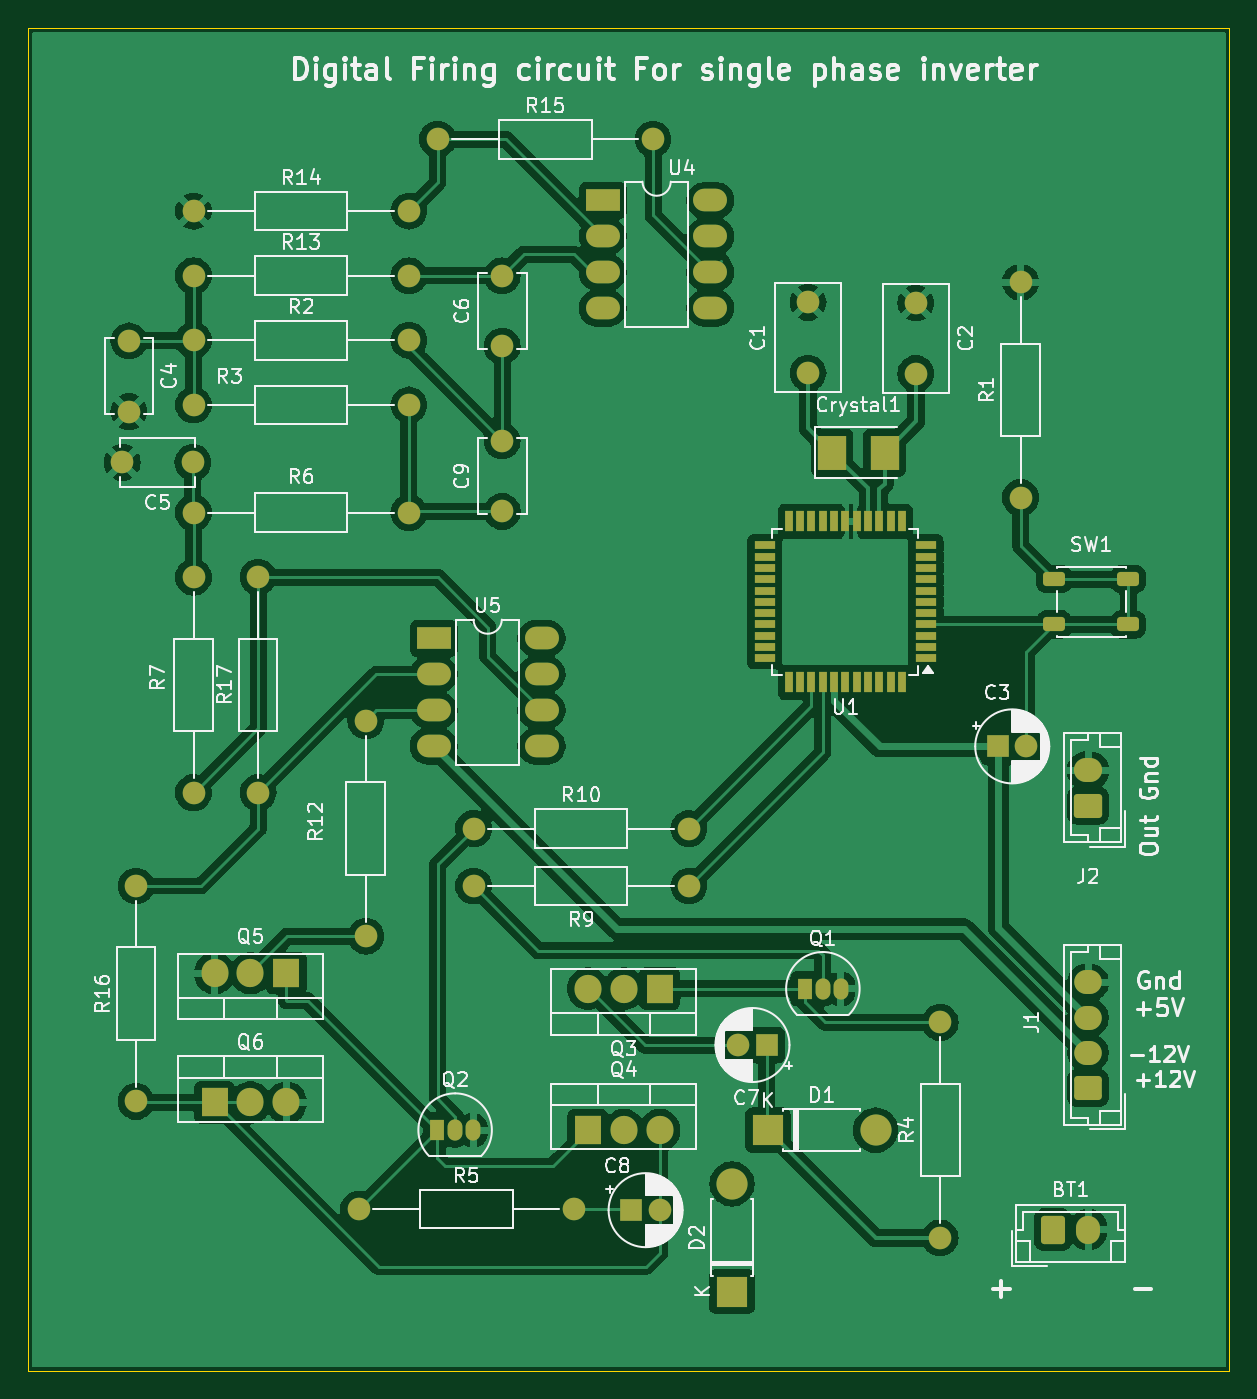
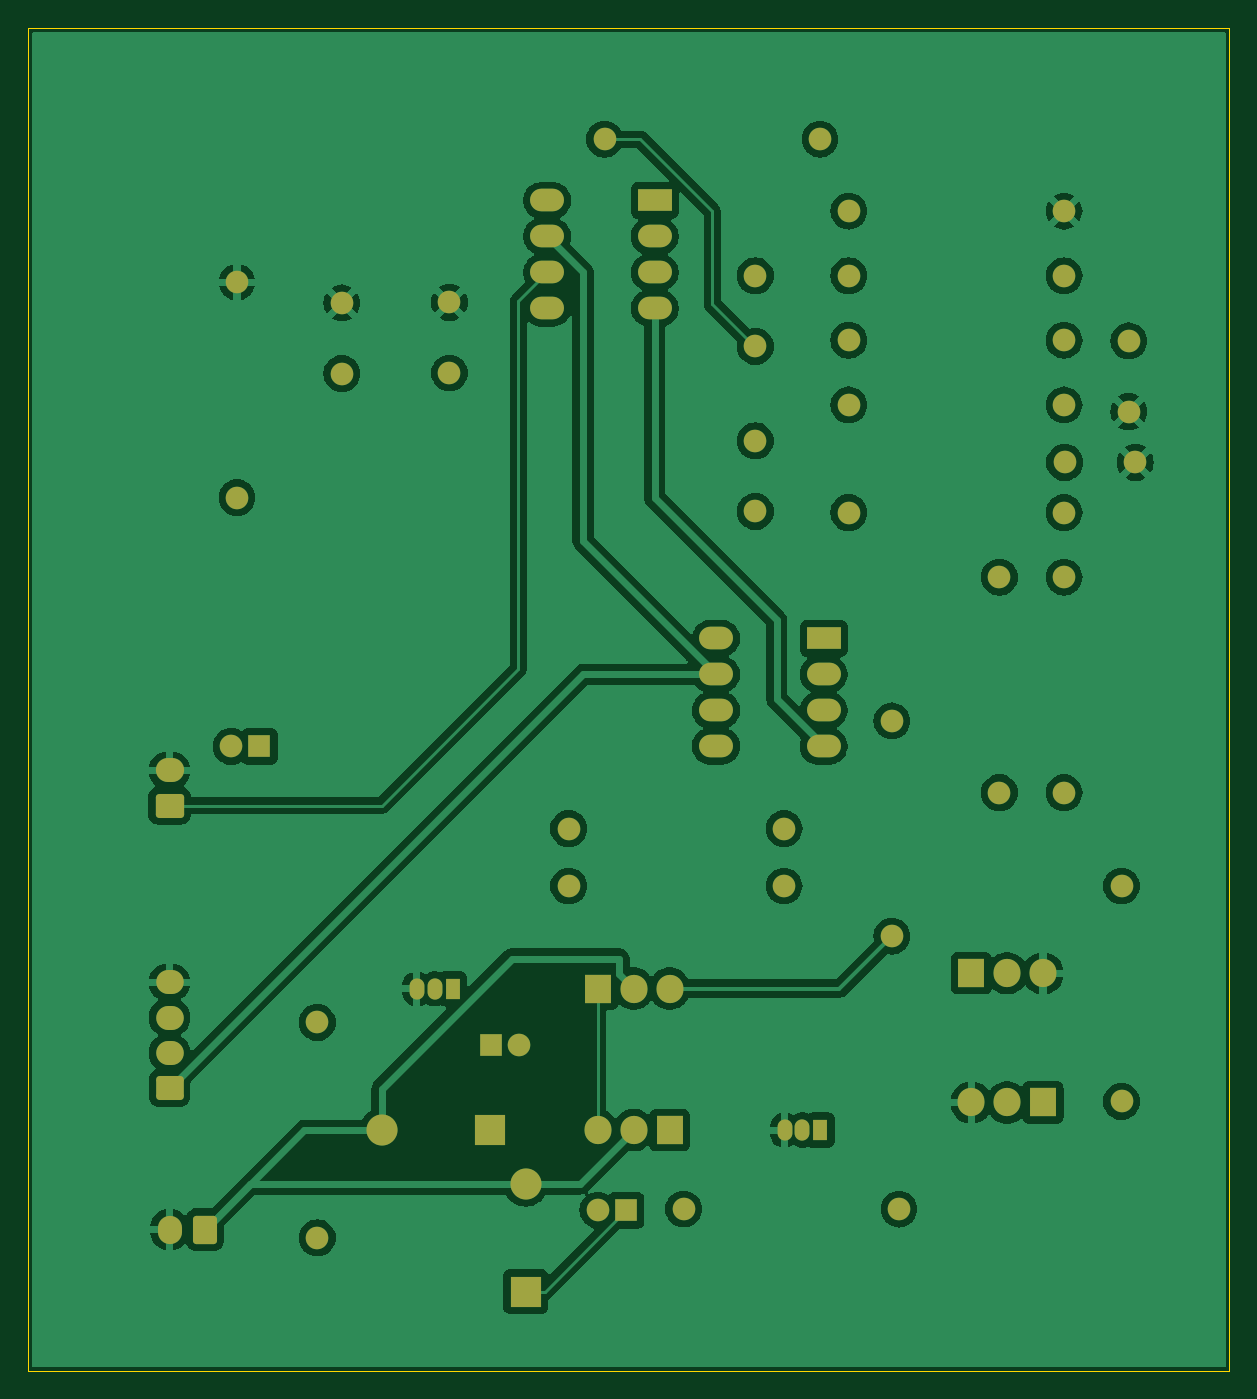
Circuit board: 9 layer files. Board 85.0 x 95.0 mm.
- bottom_copper: inv-B_Cu.gbr (145964 bytes)
- bottom_mask: inv-B_Mask.gbr (5220 bytes)
- paste: inv-B_Paste.gbr (461 bytes)
- bottom_silk: inv-B_Silkscreen.gbr (462 bytes)
- outline: inv-Edge_Cuts.gbr (623 bytes)
- top_copper: inv-F_Cu.gbr (180471 bytes)
- top_mask: inv-F_Mask.gbr (6813 bytes)
- paste: inv-F_Paste.gbr (2617 bytes)
- top_silk: inv-F_Silkscreen.gbr (114205 bytes)

=== bottom_copper: inv-B_Cu.gbr (145964 bytes, source omitted) ===
=== bottom_mask: inv-B_Mask.gbr ===
%TF.GenerationSoftware,KiCad,Pcbnew,8.0.4*%
%TF.CreationDate,2025-12-30T09:28:17+05:30*%
%TF.ProjectId,inv,696e762e-6b69-4636-9164-5f7063625858,rev?*%
%TF.SameCoordinates,Original*%
%TF.FileFunction,Soldermask,Bot*%
%TF.FilePolarity,Negative*%
%FSLAX46Y46*%
G04 Gerber Fmt 4.6, Leading zero omitted, Abs format (unit mm)*
G04 Created by KiCad (PCBNEW 8.0.4) date 2025-12-30 09:28:17*
%MOMM*%
%LPD*%
G01*
G04 APERTURE LIST*
G04 Aperture macros list*
%AMRoundRect*
0 Rectangle with rounded corners*
0 $1 Rounding radius*
0 $2 $3 $4 $5 $6 $7 $8 $9 X,Y pos of 4 corners*
0 Add a 4 corners polygon primitive as box body*
4,1,4,$2,$3,$4,$5,$6,$7,$8,$9,$2,$3,0*
0 Add four circle primitives for the rounded corners*
1,1,$1+$1,$2,$3*
1,1,$1+$1,$4,$5*
1,1,$1+$1,$6,$7*
1,1,$1+$1,$8,$9*
0 Add four rect primitives between the rounded corners*
20,1,$1+$1,$2,$3,$4,$5,0*
20,1,$1+$1,$4,$5,$6,$7,0*
20,1,$1+$1,$6,$7,$8,$9,0*
20,1,$1+$1,$8,$9,$2,$3,0*%
G04 Aperture macros list end*
%ADD10R,1.600000X1.600000*%
%ADD11C,1.600000*%
%ADD12O,1.600000X1.600000*%
%ADD13R,1.905000X2.000000*%
%ADD14O,1.905000X2.000000*%
%ADD15R,2.200000X2.200000*%
%ADD16O,2.200000X2.200000*%
%ADD17R,2.400000X1.600000*%
%ADD18O,2.400000X1.600000*%
%ADD19R,1.050000X1.500000*%
%ADD20O,1.050000X1.500000*%
%ADD21RoundRect,0.250000X0.750000X-0.600000X0.750000X0.600000X-0.750000X0.600000X-0.750000X-0.600000X0*%
%ADD22O,2.000000X1.700000*%
%ADD23RoundRect,0.250000X-0.600000X-0.750000X0.600000X-0.750000X0.600000X0.750000X-0.600000X0.750000X0*%
%ADD24O,1.700000X2.000000*%
%ADD25RoundRect,0.250000X0.725000X-0.600000X0.725000X0.600000X-0.725000X0.600000X-0.725000X-0.600000X0*%
%ADD26O,1.950000X1.700000*%
G04 APERTURE END LIST*
D10*
%TO.C,C8*%
X107696000Y-98628000D03*
D11*
X109696000Y-98628000D03*
%TD*%
%TO.C,R9*%
X111760000Y-75692000D03*
D12*
X96520000Y-75692000D03*
%TD*%
D13*
%TO.C,Q3*%
X109696000Y-82951000D03*
D14*
X107156000Y-82951000D03*
X104616000Y-82951000D03*
%TD*%
D11*
%TO.C,R12*%
X88900000Y-79248000D03*
D12*
X88900000Y-64008000D03*
%TD*%
D11*
%TO.C,R13*%
X76708000Y-32512000D03*
D12*
X91948000Y-32512000D03*
%TD*%
D15*
%TO.C,D1*%
X117348000Y-92964000D03*
D16*
X124968000Y-92964000D03*
%TD*%
D11*
%TO.C,R1*%
X135224000Y-48210500D03*
D12*
X135224000Y-32970500D03*
%TD*%
D10*
%TO.C,C3*%
X133636000Y-65814500D03*
D11*
X135636000Y-65814500D03*
%TD*%
%TO.C,C4*%
X72136000Y-37124000D03*
X72136000Y-42124000D03*
%TD*%
%TO.C,C6*%
X98552000Y-37512000D03*
X98552000Y-32512000D03*
%TD*%
%TO.C,C2*%
X127812000Y-34438500D03*
X127812000Y-39438500D03*
%TD*%
%TO.C,R7*%
X76708000Y-69088000D03*
D12*
X76708000Y-53848000D03*
%TD*%
D11*
%TO.C,R17*%
X81280000Y-69088000D03*
D12*
X81280000Y-53848000D03*
%TD*%
D11*
%TO.C,R2*%
X76708000Y-37084000D03*
D12*
X91948000Y-37084000D03*
%TD*%
D11*
%TO.C,R14*%
X76708000Y-27940000D03*
D12*
X91948000Y-27940000D03*
%TD*%
D11*
%TO.C,C9*%
X98552000Y-49196000D03*
X98552000Y-44196000D03*
%TD*%
D10*
%TO.C,C7*%
X117255113Y-86944000D03*
D11*
X115255113Y-86944000D03*
%TD*%
%TO.C,R6*%
X76708000Y-49276000D03*
D12*
X91948000Y-49276000D03*
%TD*%
D17*
%TO.C,U5*%
X93711000Y-58176000D03*
D18*
X93711000Y-60716000D03*
X93711000Y-63256000D03*
X93711000Y-65796000D03*
X101331000Y-65796000D03*
X101331000Y-63256000D03*
X101331000Y-60716000D03*
X101331000Y-58176000D03*
%TD*%
D15*
%TO.C,D2*%
X114808000Y-104394000D03*
D16*
X114808000Y-96774000D03*
%TD*%
D13*
%TO.C,Q6*%
X78200000Y-91008000D03*
D14*
X80740000Y-91008000D03*
X83280000Y-91008000D03*
%TD*%
D13*
%TO.C,Q4*%
X104616000Y-92964000D03*
D14*
X107156000Y-92964000D03*
X109696000Y-92964000D03*
%TD*%
D19*
%TO.C,Q1*%
X119968000Y-82964000D03*
D20*
X121238000Y-82964000D03*
X122508000Y-82964000D03*
%TD*%
D21*
%TO.C,J2*%
X140000000Y-70000000D03*
D22*
X140000000Y-67500000D03*
%TD*%
D11*
%TO.C,R3*%
X91948000Y-41656000D03*
D12*
X76708000Y-41656000D03*
%TD*%
D11*
%TO.C,R15*%
X93980000Y-22860000D03*
D12*
X109220000Y-22860000D03*
%TD*%
D13*
%TO.C,Q5*%
X83280000Y-81864000D03*
D14*
X80740000Y-81864000D03*
X78200000Y-81864000D03*
%TD*%
D23*
%TO.C,BT1*%
X137500000Y-100000000D03*
D24*
X140000000Y-100000000D03*
%TD*%
D11*
%TO.C,C5*%
X76668000Y-45720000D03*
X71668000Y-45720000D03*
%TD*%
%TO.C,C1*%
X120192000Y-34398500D03*
X120192000Y-39398500D03*
%TD*%
%TO.C,R4*%
X129540000Y-100584000D03*
D12*
X129540000Y-85344000D03*
%TD*%
D25*
%TO.C,J1*%
X140000000Y-90000000D03*
D26*
X140000000Y-87500000D03*
X140000000Y-85000000D03*
X140000000Y-82500000D03*
%TD*%
D11*
%TO.C,R5*%
X88392000Y-98552000D03*
D12*
X103632000Y-98552000D03*
%TD*%
D11*
%TO.C,R16*%
X72644000Y-90932000D03*
D12*
X72644000Y-75692000D03*
%TD*%
D17*
%TO.C,U4*%
X105664000Y-27188000D03*
D18*
X105664000Y-29728000D03*
X105664000Y-32268000D03*
X105664000Y-34808000D03*
X113284000Y-34808000D03*
X113284000Y-32268000D03*
X113284000Y-29728000D03*
X113284000Y-27188000D03*
%TD*%
D11*
%TO.C,R10*%
X96520000Y-71628000D03*
D12*
X111760000Y-71628000D03*
%TD*%
D19*
%TO.C,Q2*%
X93948000Y-92964000D03*
D20*
X95218000Y-92964000D03*
X96488000Y-92964000D03*
%TD*%
M02*

=== paste: inv-B_Paste.gbr ===
%TF.GenerationSoftware,KiCad,Pcbnew,8.0.4*%
%TF.CreationDate,2025-12-30T09:28:17+05:30*%
%TF.ProjectId,inv,696e762e-6b69-4636-9164-5f7063625858,rev?*%
%TF.SameCoordinates,Original*%
%TF.FileFunction,Paste,Bot*%
%TF.FilePolarity,Positive*%
%FSLAX46Y46*%
G04 Gerber Fmt 4.6, Leading zero omitted, Abs format (unit mm)*
G04 Created by KiCad (PCBNEW 8.0.4) date 2025-12-30 09:28:17*
%MOMM*%
%LPD*%
G01*
G04 APERTURE LIST*
G04 APERTURE END LIST*
M02*

=== bottom_silk: inv-B_Silkscreen.gbr ===
%TF.GenerationSoftware,KiCad,Pcbnew,8.0.4*%
%TF.CreationDate,2025-12-30T09:28:17+05:30*%
%TF.ProjectId,inv,696e762e-6b69-4636-9164-5f7063625858,rev?*%
%TF.SameCoordinates,Original*%
%TF.FileFunction,Legend,Bot*%
%TF.FilePolarity,Positive*%
%FSLAX46Y46*%
G04 Gerber Fmt 4.6, Leading zero omitted, Abs format (unit mm)*
G04 Created by KiCad (PCBNEW 8.0.4) date 2025-12-30 09:28:17*
%MOMM*%
%LPD*%
G01*
G04 APERTURE LIST*
G04 APERTURE END LIST*
M02*

=== outline: inv-Edge_Cuts.gbr ===
%TF.GenerationSoftware,KiCad,Pcbnew,8.0.4*%
%TF.CreationDate,2025-12-30T09:28:17+05:30*%
%TF.ProjectId,inv,696e762e-6b69-4636-9164-5f7063625858,rev?*%
%TF.SameCoordinates,Original*%
%TF.FileFunction,Profile,NP*%
%FSLAX46Y46*%
G04 Gerber Fmt 4.6, Leading zero omitted, Abs format (unit mm)*
G04 Created by KiCad (PCBNEW 8.0.4) date 2025-12-30 09:28:17*
%MOMM*%
%LPD*%
G01*
G04 APERTURE LIST*
%TA.AperFunction,Profile*%
%ADD10C,0.050000*%
%TD*%
G04 APERTURE END LIST*
D10*
X65024000Y-15000000D02*
X150000000Y-15000000D01*
X150000000Y-110000000D01*
X65024000Y-110000000D01*
X65024000Y-15000000D01*
M02*

=== top_copper: inv-F_Cu.gbr (180471 bytes, source omitted) ===
=== top_mask: inv-F_Mask.gbr (6813 bytes, source omitted) ===
=== paste: inv-F_Paste.gbr (2617 bytes, source withheld) ===
=== top_silk: inv-F_Silkscreen.gbr (114205 bytes, source omitted) ===
